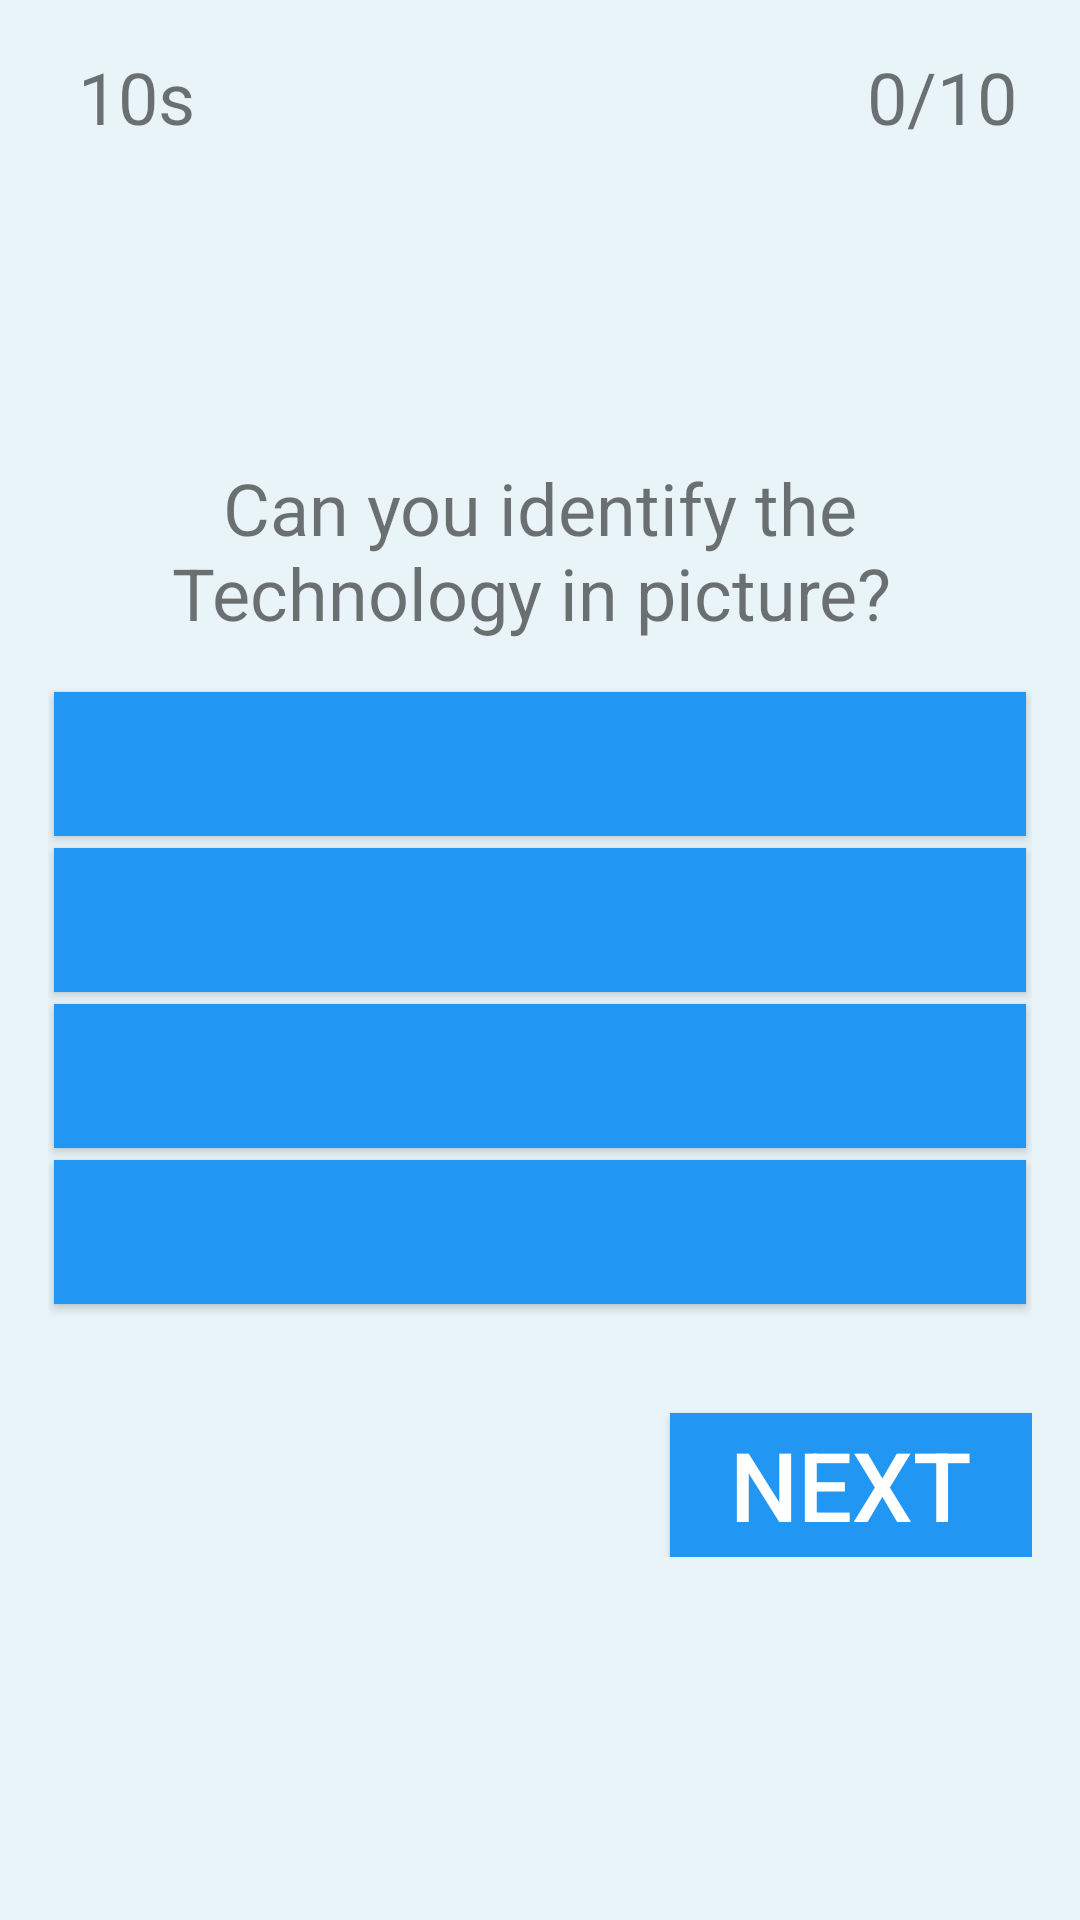

Layout XML and referenced resources for this Android screen:
<!-- AndroidManifest.xml: application theme Theme.AppCompat.Light.NoActionBar.FullScreen -->
<!-- res/layout/start_game.xml -->
<?xml version="1.0" encoding="utf-8"?>
<LinearLayout xmlns:android="http://schemas.android.com/apk/res/android"
    xmlns:tools="http://schemas.android.com/tools"
    xmlns:app="http://schemas.android.com/apk/res-auto"
    android:orientation="vertical"
    android:layout_width="match_parent"
    android:layout_height="match_parent"
    android:background="#e8f4f8"
    android:gravity="center"
    android:padding="16dp">

    <LinearLayout
        android:layout_width="match_parent"
        android:layout_height="wrap_content"
        android:orientation="horizontal">
        <LinearLayout
            android:layout_width="wrap_content"
            android:layout_height="wrap_content"
            android:orientation="horizontal">
            <ImageView
                android:layout_width="wrap_content"
                android:layout_height="wrap_content"
                android:layout_marginLeft="5dp"
                app:srcCompat="@drawable/stopwatch"/>
            <TextView
                android:layout_width="wrap_content"
                android:layout_height="wrap_content"
                android:id="@+id/tvTimer"
                android:layout_marginLeft="5dp"
                android:text="10s"
                android:textSize="24sp"/>
        </LinearLayout>
        <LinearLayout
            android:layout_width="match_parent"
            android:layout_height="wrap_content"
            android:gravity="right"
            android:orientation="horizontal">
            <ImageView
                android:layout_width="wrap_content"
                android:layout_height="wrap_content"
                app:srcCompat="@drawable/star"/>
            <TextView
                android:layout_width="wrap_content"
                android:layout_height="wrap_content"
                android:id="@+id/tvPoints"
                android:layout_marginLeft="5dp"
                android:layout_marginRight="5dp"
                android:text="0/10"
                android:textSize="24sp"/>
        </LinearLayout>
    </LinearLayout>
    <LinearLayout
        android:layout_width="match_parent"
        android:layout_height="match_parent"
        android:gravity="center"
        android:orientation="vertical">
    <TextView
        android:layout_width="match_parent"
        android:layout_height="wrap_content"
        android:layout_marginBottom="5dp"
        android:gravity="center"
        android:text="Can you identify the Technology in picture? "
        android:textSize="24sp"/>
        <LinearLayout
            android:layout_width="match_parent"
            android:layout_height="wrap_content"
            android:gravity="center"
            android:orientation="vertical">
        <ImageView
            android:layout_width="match_parent"
            android:layout_height="wrap_content"
            android:id="@+id/ivShowImage"
            android:layout_margin="5dp"
            tools:srcCompat="@drawable/android"/>
            <Button
                android:layout_width="match_parent"
                android:layout_height="wrap_content"
                android:id="@+id/btn1"
                android:onClick="answerSelected"
                android:textSize="32sp"
                android:textColor="@android:color/white"
                android:background="#2196f3"
                app:backgroundTint="@null"
                android:layout_margin="2dp" />
            <Button
                android:layout_width="match_parent"
                android:layout_height="wrap_content"
                android:id="@+id/btn2"
                android:onClick="answerSelected"
                android:textSize="32sp"
                android:textColor="@android:color/white"
                android:background="#2196f3"
                android:backgroundTint="@null"
                android:layout_margin="2dp"/>
            <Button
                android:layout_width="match_parent"
                android:layout_height="wrap_content"
                android:id="@+id/btn3"
                android:onClick="answerSelected"
                android:textSize="32sp"
                android:textColor="@android:color/white"
                android:background="#2196f3"
                android:backgroundTint="@null"
                android:layout_margin="2dp"/>
            <Button
                android:layout_width="match_parent"
                android:layout_height="wrap_content"
                android:id="@+id/btn4"
                android:onClick="answerSelected"
                android:textSize="32sp"
                android:textColor="@android:color/white"
                android:background="#2196f3"
                android:backgroundTint="@null"
                android:layout_margin="2dp"/>
            <TextView
                android:layout_width="match_parent"
                android:layout_height="wrap_content"
                android:id="@+id/tvResult"
                android:layout_margin="5dp"
                android:layout_gravity="center"
                android:textSize="18sp"/>
            <Button
                android:layout_width="wrap_content"
                android:layout_height="wrap_content"
                android:layout_gravity="right"
                android:onClick="nextQuestion"
                android:paddingLeft="20dp"
                android:paddingRight="20dp"
                android:text="Next"
                android:textSize="32sp"
                android:textColor="@android:color/white"
                android:background="#2196f3"
                android:backgroundTint="@null"/>

        </LinearLayout>
    </LinearLayout>
</LinearLayout>
<!-- resources referenced by this layout -->
<resources>
  <style name="Theme.AppCompat.Light.NoActionBar.FullScreen" parent="@style/Theme.AppCompat.Light.NoActionBar">
          <item name="android:windowNoTitle">true</item>
          <item name="android:windowActionBar">false</item>
          <item name="android:windowFullscreen">true</item>
          <item name="android:windowContentOverlay">@null</item>
      </style>
</resources>
